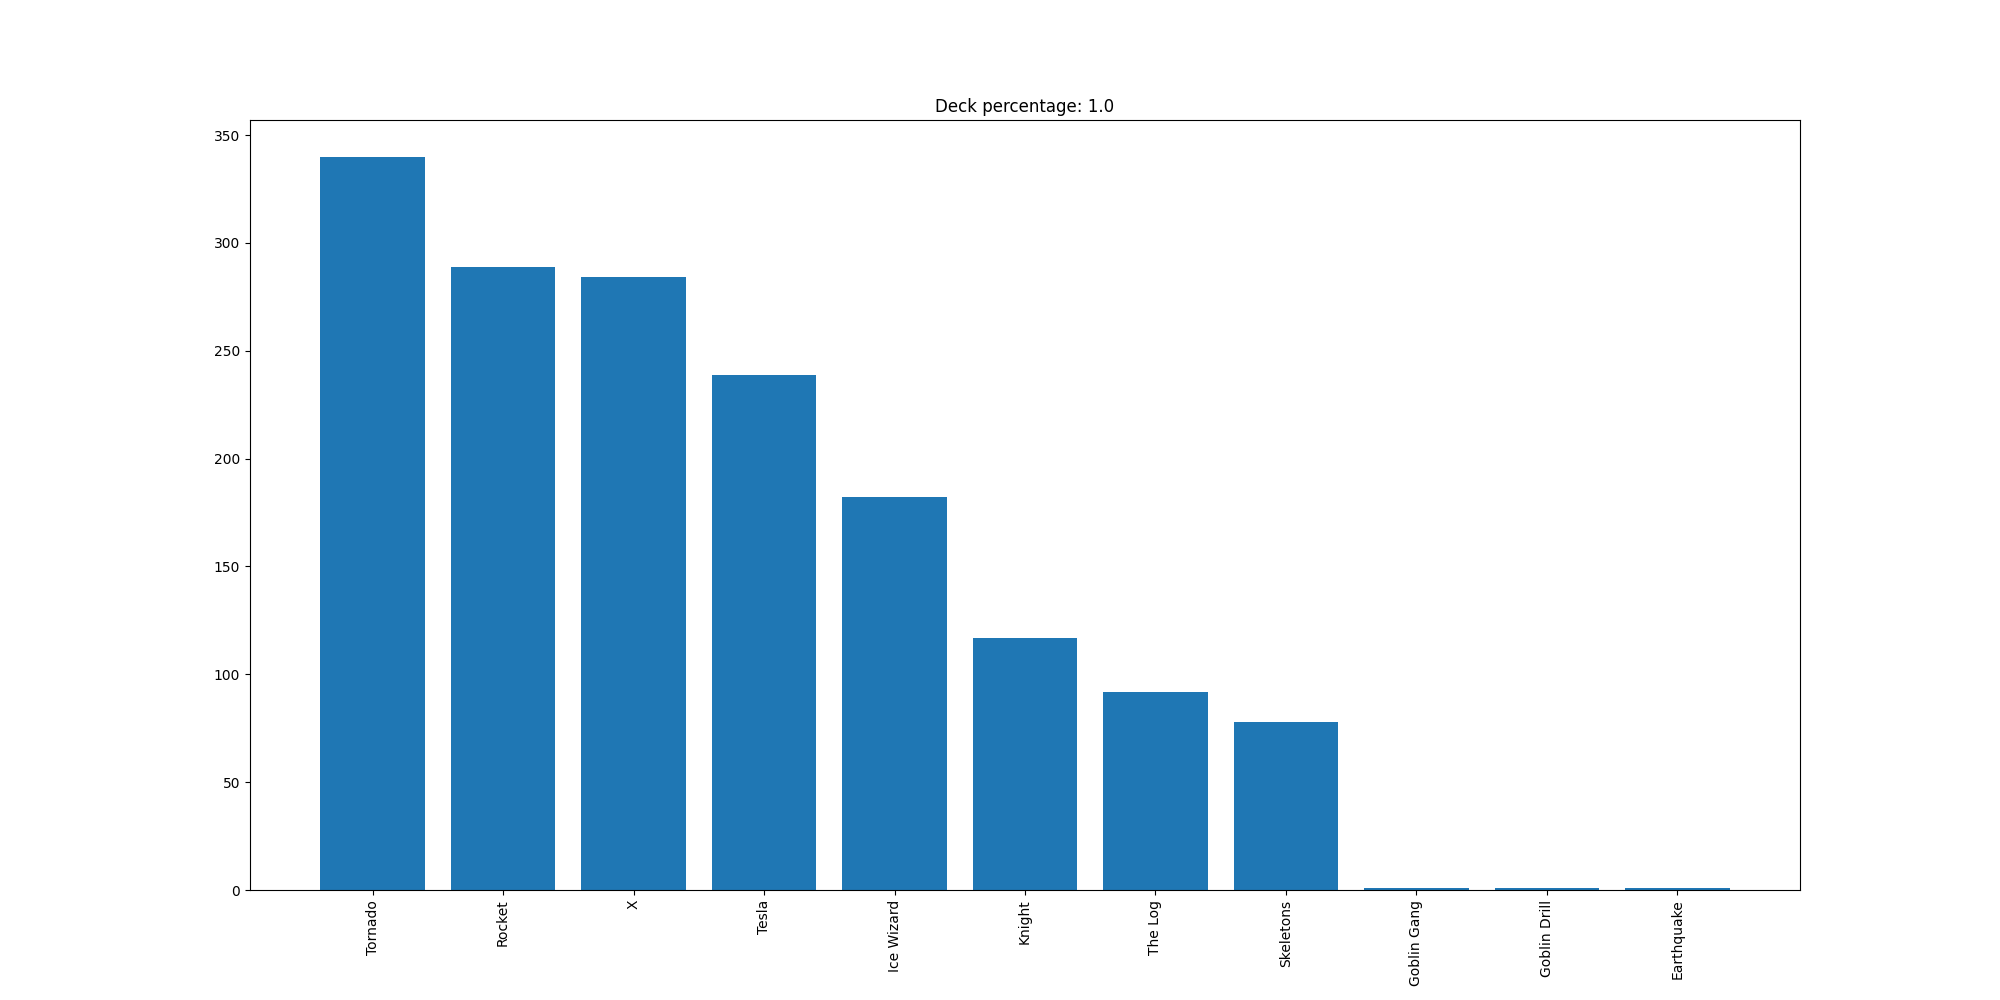

The file beside this chart, header and first rows:
Tornado, 340
Rocket, 289
X, 284
Tesla, 239
Ice Wizard, 182
Knight, 117
The Log, 92
Skeletons, 78
Goblin Gang, 1
Goblin Drill, 1
Earthquake, 1
